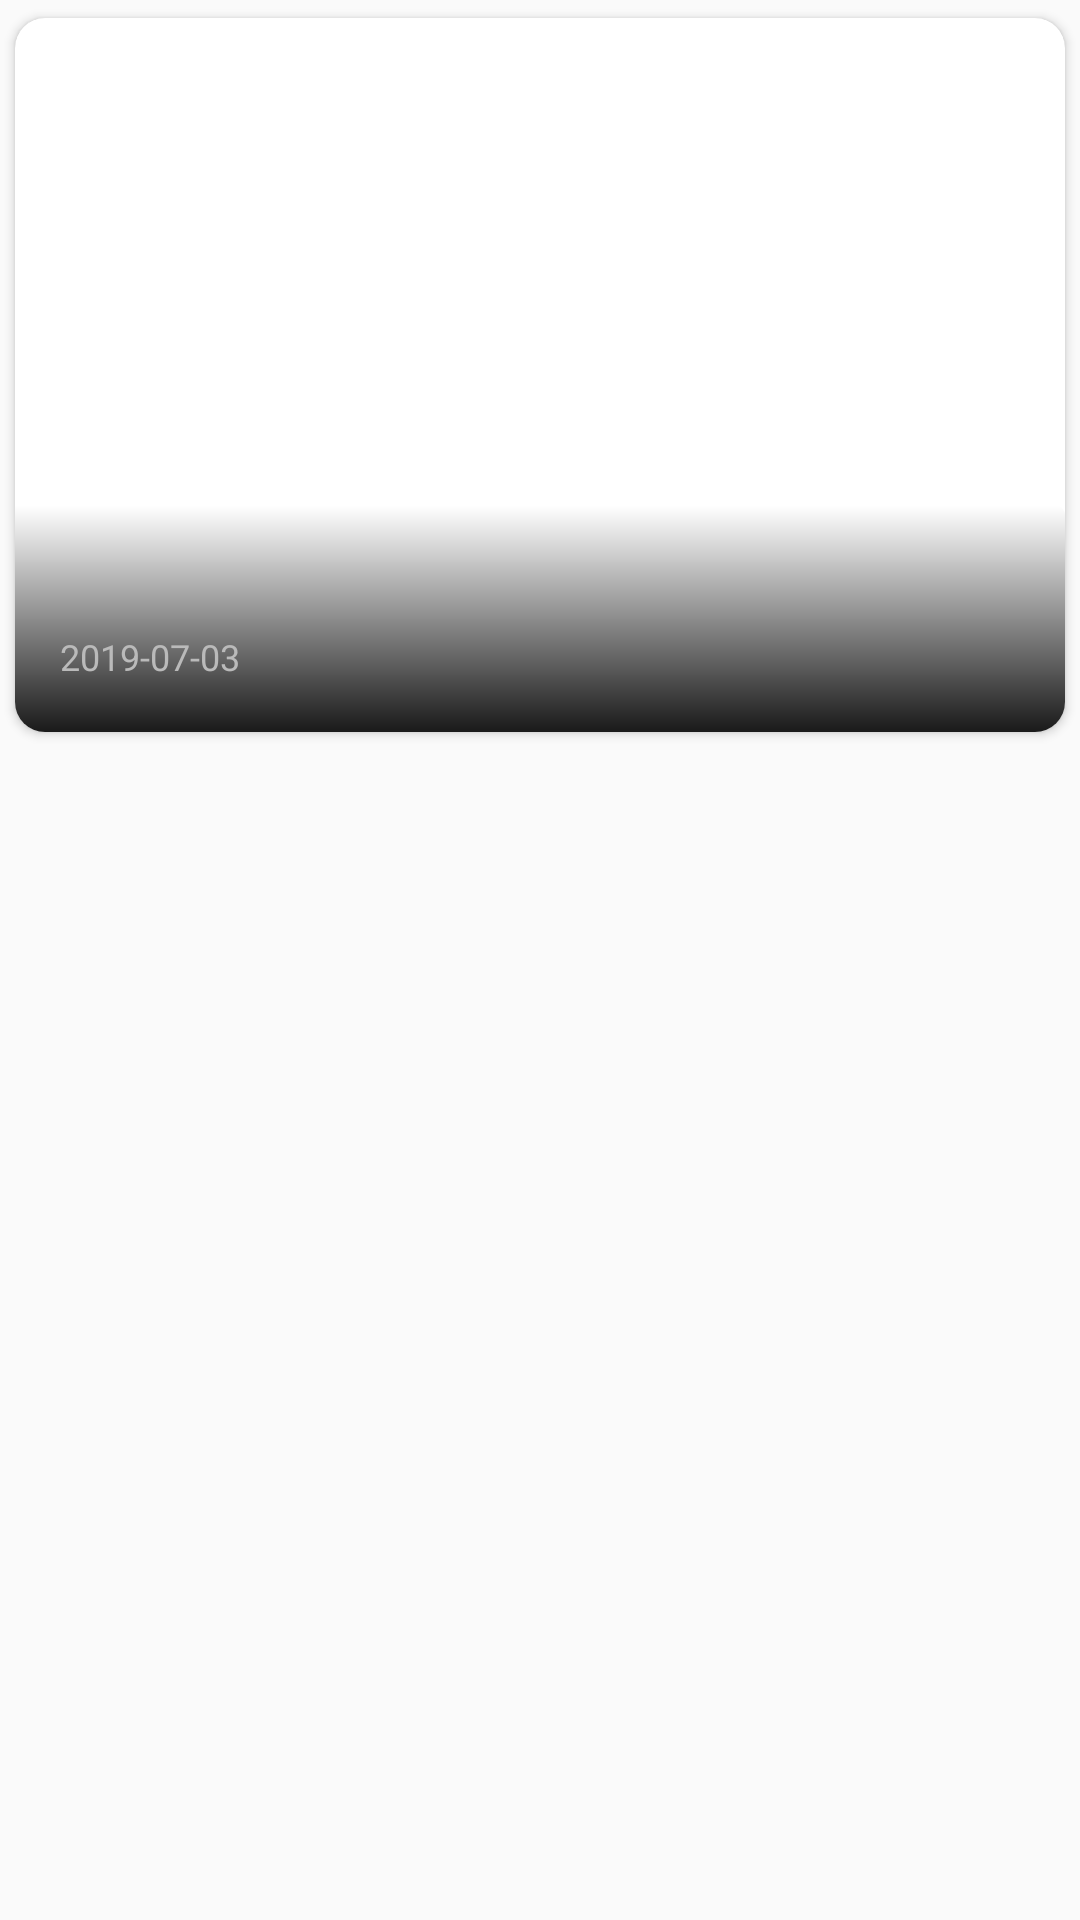

Reconstruct the res/layout file that produces this screen, plus the resources it refers to.
<!-- AndroidManifest.xml: application theme AppTheme -->
<!-- res/layout/news_list.xml -->
<?xml version="1.0" encoding="utf-8"?>

<FrameLayout xmlns:android="http://schemas.android.com/apk/res/android"
    android:layout_width="match_parent"
    android:layout_height="wrap_content">

    <androidx.cardview.widget.CardView
        xmlns:card_view="http://schemas.android.com/apk/res-auto"
        android:id="@+id/card_news_list"
        android:layout_width="match_parent"
        android:layout_height="250dp"
        android:orientation="vertical"
        card_view:cardCornerRadius="10dp"
        card_view:cardUseCompatPadding="true">

        <FrameLayout
            android:layout_width="fill_parent"
            android:layout_height="fill_parent">

            <ImageView
                android:id="@+id/news_image"
                android:layout_width="fill_parent"
                android:layout_height="fill_parent"
                android:scaleType="center" />

            <LinearLayout
                android:layout_width="match_parent"
                android:layout_height="wrap_content"
                android:layout_gravity="bottom"
                android:background="@drawable/res_gradient_background_image"
                android:orientation="vertical">

                <TextView
                    android:id="@+id/tilte_news"
                    android:layout_width="match_parent"
                    android:layout_height="wrap_content"
                    android:layout_marginStart="10dp"
                    android:layout_marginEnd="10dp"
                    android:textColor="#F2F2F2"
                    android:ellipsize="end"
                    android:padding="5dp"
                    android:textSize="20sp" />

                <LinearLayout
                    android:layout_width="match_parent"
                    android:layout_height="wrap_content"
                    android:layout_marginStart="10dp"
                    android:layout_marginBottom="12dp"
                    android:layout_marginEnd="10dp">

                    <TextView
                        android:id="@+id/channel_name"
                        android:layout_width="wrap_content"
                        android:layout_height="wrap_content"
                        android:padding="5dp"
                        android:text="CNN"
                        android:visibility="gone"
                        android:maxLines="1"
                        android:maxLength="12"
                        android:ellipsize="end"
                        android:textColor="#BABABA"
                        android:textSize="12dp" />

                    <TextView
                        android:id="@+id/date"
                        android:layout_width="wrap_content"
                        android:layout_height="wrap_content"
                        android:text="2019-07-03"
                        android:textColor="#BABABA"
                        android:textSize="12dp"
                        android:padding="5dp" />
                </LinearLayout>
            </LinearLayout>
        </FrameLayout>
    </androidx.cardview.widget.CardView>
</FrameLayout>
<!-- resources referenced by this layout -->
<resources>
  <!-- drawable res_gradient_background_image (drawable) -->
  <shape xmlns:android="http://schemas.android.com/apk/res/android"
      android:shape="rectangle">
      <gradient
          android:startColor="#00000000"
          android:endColor="#E6000000"
          android:angle="270"
  
          android:dither="true"/>
      <corners android:topLeftRadius="3dp" />
      <corners android:topRightRadius="3dp" />
  </shape>
  <style name="AppTheme" parent="Theme.AppCompat.Light.DarkActionBar">
          
          <item name="colorPrimary">@color/colorPrimary</item>
          <item name="colorPrimaryDark">@color/colorPrimaryDark</item>
          <item name="colorAccent">@color/colorAccent</item>
      </style>
  <color name="colorPrimary">#000000</color>
  <color name="colorPrimaryDark">#000000</color>
  <color name="colorAccent">#000000</color>
</resources>
